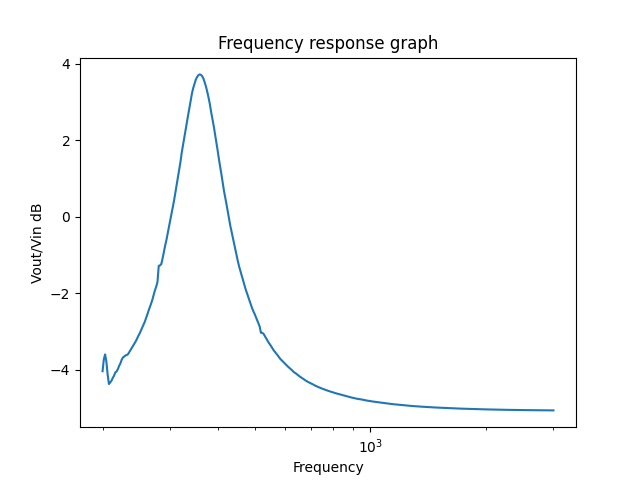

Source data for this figure (header and first rows):
200.00000000000003, +8.87934805E-01
201.5, +9.20213690E-01
203.1, +9.34150595E-01
204.7, +9.14062362E-01
206.2, +8.78596814E-01
207.8, +8.54394974E-01
209.4, +8.58459118E-01
211, +8.62928704E-01
212.7, +8.70349780E-01
214.3, +8.76087208E-01
216, +8.84880610E-01
217.6, +8.87530763E-01
219.3, +8.93841257E-01
221, +9.02589754E-01
222.7, +9.09584207E-01
224.4, +9.19378391E-01
226.1, +9.25631895E-01
227.9, +9.28210613E-01
229.6, +9.31387451E-01
231.4, +9.32364579E-01
233.2, +9.35118082E-01
235, +9.40988112E-01
236.8, +9.47231352E-01
238.6, +9.53001282E-01
240.5, +9.59411640E-01
242.3, +9.65404553E-01
244.2, +9.71819402E-01
246.1, +9.79293390E-01
247.9, +9.87716682E-01
249.9, +9.94520832E-01
251.8, +1.00325521E+00
253.7, +1.01212273E+00
255.7, +1.02038146E+00
257.6, +1.02993270E+00
259.6, +1.04107387E+00
261.6, +1.05262752E+00
263.7, +1.06523971E+00
265.7, +1.07612688E+00
267.7, +1.08811449E+00
269.8, +1.10118565E+00
271.9, +1.11724395E+00
274, +1.13276502E+00
276.1, +1.14533783E+00
278.2, +1.16140619E+00
280.3, +1.21963983E+00
282.5, +1.22085847E+00
284.7, +1.22622941E+00
286.9, +1.24679082E+00
289.1, +1.27132883E+00
291.3, +1.29583539E+00
293.6, +1.31803410E+00
295.8, +1.34414596E+00
298.1, +1.37225932E+00
300.4, +1.39823896E+00
302.7, +1.42394780E+00
305, +1.45406899E+00
307.4, +1.48475183E+00
309.8, +1.52014004E+00
312.1, +1.55745174E+00
314.6, +1.59300647E+00
317, +1.62841617E+00
... 293 more rows
